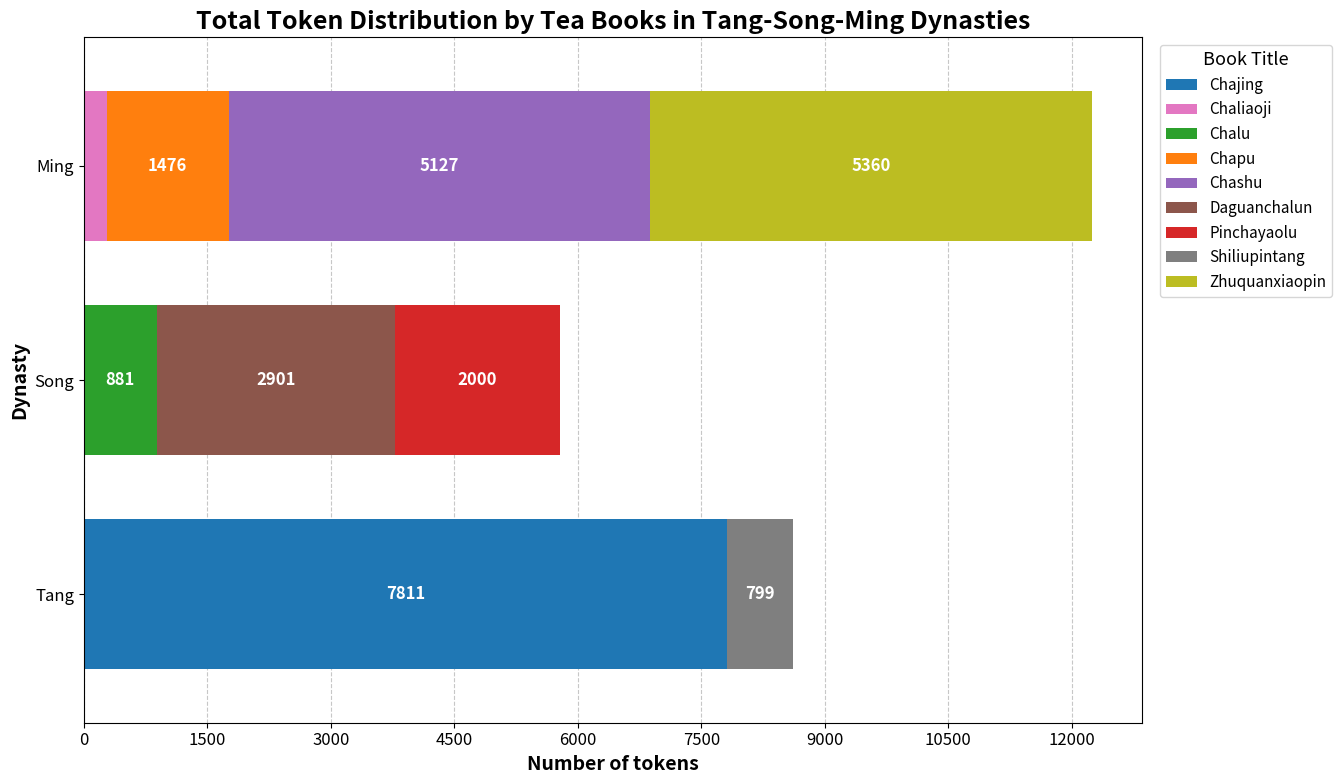

Write the Python code that produced this figure.
# -*- coding: utf-8 -*-
"""Total Token Distribution by Tea Books in Tang, Song, and Ming Dynasties.ipynb

Automatically generated by Colab.

Original file is located at
    https://colab.research.google.com/drive/19sQh4-OC6upztP4fQWHcCcnuVisjU5xj
"""

import pandas as pd
import matplotlib.pyplot as plt
import numpy as np
from matplotlib.ticker import MaxNLocator

# Create the DataFrame from your data
data = pd.DataFrame([
    # Tang Dynasty
    {"Dynasty": "Tang", "BookTitle": "Chajing", "ChapterTitle": "The Origin of Tea", "TokenCount": 364},
    {"Dynasty": "Tang", "BookTitle": "Chajing", "ChapterTitle": "The Tools for Tea Production", "TokenCount": 615},
    {"Dynasty": "Tang", "BookTitle": "Chajing", "ChapterTitle": "The Manufacturing of Tea", "TokenCount": 381},
    {"Dynasty": "Tang", "BookTitle": "Chajing", "ChapterTitle": "The Utensils for Tea", "TokenCount": 1847},
    {"Dynasty": "Tang", "BookTitle": "Chajing", "ChapterTitle": "The Brewing of Tea", "TokenCount": 813},
    {"Dynasty": "Tang", "BookTitle": "Chajing", "ChapterTitle": "The Drinking of Tea", "TokenCount": 481},
    {"Dynasty": "Tang", "BookTitle": "Chajing", "ChapterTitle": "The Stories about Tea", "TokenCount": 2805},
    {"Dynasty": "Tang", "BookTitle": "Chajing", "ChapterTitle": "The Origins of Tea Producing Areas", "TokenCount": 218},
    {"Dynasty": "Tang", "BookTitle": "Chajing", "ChapterTitle": "The Essentials of Tea", "TokenCount": 287},
    {"Dynasty": "Tang", "BookTitle": "Shiliupintang", "ChapterTitle": "The First Grade: De Yi Tang", "TokenCount": 60},
    {"Dynasty": "Tang", "BookTitle": "Shiliupintang", "ChapterTitle": "The Second Grade: Ying Tang", "TokenCount": 34},
    {"Dynasty": "Tang", "BookTitle": "Shiliupintang", "ChapterTitle": "The Third Grade: Bai Shou Tang", "TokenCount": 63},
    {"Dynasty": "Tang", "BookTitle": "Shiliupintang", "ChapterTitle": "The Fourth Grade: Zhong Tang", "TokenCount": 65},
    {"Dynasty": "Tang", "BookTitle": "Shiliupintang", "ChapterTitle": "The Fifth Grade: Duan Mai Tang", "TokenCount": 67},
    {"Dynasty": "Tang", "BookTitle": "Shiliupintang", "ChapterTitle": "The Sixth Grade: Da Zhuang Tang", "TokenCount": 63},
    {"Dynasty": "Tang", "BookTitle": "Shiliupintang", "ChapterTitle": "The Seventh Grade: Fu Gui Tang", "TokenCount": 55},
    {"Dynasty": "Tang", "BookTitle": "Shiliupintang", "ChapterTitle": "The Eighth Grade: Xiu Bi Tang", "TokenCount": 34},
    {"Dynasty": "Tang", "BookTitle": "Shiliupintang", "ChapterTitle": "The Ninth Grade: Yan Yi Tang", "TokenCount": 50},
    {"Dynasty": "Tang", "BookTitle": "Shiliupintang", "ChapterTitle": "The Tenth Grade: Chan Kou Tang", "TokenCount": 48},
    {"Dynasty": "Tang", "BookTitle": "Shiliupintang", "ChapterTitle": "The Eleventh Grade: Jian Jia Tang", "TokenCount": 49},
    {"Dynasty": "Tang", "BookTitle": "Shiliupintang", "ChapterTitle": "The Twelfth Grade: Fa Lv Tang", "TokenCount": 52},
    {"Dynasty": "Tang", "BookTitle": "Shiliupintang", "ChapterTitle": "The Thirteenth Grade: Yi Mian Tang", "TokenCount": 43},
    {"Dynasty": "Tang", "BookTitle": "Shiliupintang", "ChapterTitle": "The Fourteenth Grade: Xiao Tang", "TokenCount": 30},
    {"Dynasty": "Tang", "BookTitle": "Shiliupintang", "ChapterTitle": "The Fifteenth Grade: Zei Tang", "TokenCount": 39},
    {"Dynasty": "Tang", "BookTitle": "Shiliupintang", "ChapterTitle": "The Sixteenth Grade: Mo Tang", "TokenCount": 47},

    # Song Dynasty
    {"Dynasty": "Song", "BookTitle": "Daguanchalun", "ChapterTitle": "Real estate", "TokenCount": 77},
    {"Dynasty": "Song", "BookTitle": "Daguanchalun", "ChapterTitle": "Timing", "TokenCount": 108},
    {"Dynasty": "Song", "BookTitle": "Daguanchalun", "ChapterTitle": "Selection and picking", "TokenCount": 120},
    {"Dynasty": "Song", "BookTitle": "Daguanchalun", "ChapterTitle": "Steaming and pressing", "TokenCount": 91},
    {"Dynasty": "Song", "BookTitle": "Daguanchalun", "ChapterTitle": "Manufacturing", "TokenCount": 96},
    {"Dynasty": "Song", "BookTitle": "Daguanchalun", "ChapterTitle": "Appraisal and discrimination", "TokenCount": 230},
    {"Dynasty": "Song", "BookTitle": "Daguanchalun", "ChapterTitle": "White tea", "TokenCount": 133},
    {"Dynasty": "Song", "BookTitle": "Daguanchalun", "ChapterTitle": "Grinding with a sieve", "TokenCount": 151},
    {"Dynasty": "Song", "BookTitle": "Daguanchalun", "ChapterTitle": "Tea bowl", "TokenCount": 102},
    {"Dynasty": "Song", "BookTitle": "Daguanchalun", "ChapterTitle": "Tea whisk", "TokenCount": 69},
    {"Dynasty": "Song", "BookTitle": "Daguanchalun", "ChapterTitle": "Bottle", "TokenCount": 86},
    {"Dynasty": "Song", "BookTitle": "Daguanchalun", "ChapterTitle": "Spoon", "TokenCount": 43},
    {"Dynasty": "Song", "BookTitle": "Daguanchalun", "ChapterTitle": "Water", "TokenCount": 130},
    {"Dynasty": "Song", "BookTitle": "Daguanchalun", "ChapterTitle": "Infusion", "TokenCount": 473},
    {"Dynasty": "Song", "BookTitle": "Daguanchalun", "ChapterTitle": "Taste", "TokenCount": 122},
    {"Dynasty": "Song", "BookTitle": "Daguanchalun", "ChapterTitle": "Smell", "TokenCount": 66},
    {"Dynasty": "Song", "BookTitle": "Daguanchalun", "ChapterTitle": "Color", "TokenCount": 102},
    {"Dynasty": "Song", "BookTitle": "Daguanchalun", "ChapterTitle": "Storage and roasting", "TokenCount": 228},
    {"Dynasty": "Song", "BookTitle": "Daguanchalun", "ChapterTitle": "Product name", "TokenCount": 190},
    {"Dynasty": "Song", "BookTitle": "Daguanchalun", "ChapterTitle": "External roasting", "TokenCount": 284},
    {"Dynasty": "Song", "BookTitle": "Chalu", "ChapterTitle": "Color", "TokenCount": 91},
    {"Dynasty": "Song", "BookTitle": "Chalu", "ChapterTitle": "Smell", "TokenCount": 61},
    {"Dynasty": "Song", "BookTitle": "Chalu", "ChapterTitle": "Taste", "TokenCount": 69},
    {"Dynasty": "Song", "BookTitle": "Chalu", "ChapterTitle": "Stored tea", "TokenCount": 63},
    {"Dynasty": "Song", "BookTitle": "Chalu", "ChapterTitle": "Roasted tea", "TokenCount": 61},
    {"Dynasty": "Song", "BookTitle": "Chalu", "ChapterTitle": "Milled tea", "TokenCount": 37},
    {"Dynasty": "Song", "BookTitle": "Chalu", "ChapterTitle": "Sieved tea", "TokenCount": 11},
    {"Dynasty": "Song", "BookTitle": "Chalu", "ChapterTitle": "Waiting for the water to boil", "TokenCount": 49},
    {"Dynasty": "Song", "BookTitle": "Chalu", "ChapterTitle": "Heating the tea bowl", "TokenCount": 18},
    {"Dynasty": "Song", "BookTitle": "Chalu", "ChapterTitle": "Making powdered tea", "TokenCount": 105},
    {"Dynasty": "Song", "BookTitle": "Chalu", "ChapterTitle": "Tea roasting oven", "TokenCount": 55},
    {"Dynasty": "Song", "BookTitle": "Chalu", "ChapterTitle": "Tea basket", "TokenCount": 27},
    {"Dynasty": "Song", "BookTitle": "Chalu", "ChapterTitle": "Anvil and mallet", "TokenCount": 25},
    {"Dynasty": "Song", "BookTitle": "Chalu", "ChapterTitle": "Tea lock", "TokenCount": 14},
    {"Dynasty": "Song", "BookTitle": "Chalu", "ChapterTitle": "Tea mill", "TokenCount": 28},
    {"Dynasty": "Song", "BookTitle": "Chalu", "ChapterTitle": "Tea sieve", "TokenCount": 30},
    {"Dynasty": "Song", "BookTitle": "Chalu", "ChapterTitle": "Tea bowl", "TokenCount": 68},
    {"Dynasty": "Song", "BookTitle": "Chalu", "ChapterTitle": "Tea spoon", "TokenCount": 33},
    {"Dynasty": "Song", "BookTitle": "Chalu", "ChapterTitle": "Hot water bottle", "TokenCount": 36},
    {"Dynasty": "Song", "BookTitle": "Pinchayaolu", "ChapterTitle": "General Introduction", "TokenCount": 316},
    {"Dynasty": "Song", "BookTitle": "Pinchayaolu", "ChapterTitle": "Picking and manufacturing at an improper time", "TokenCount": 188},
    {"Dynasty": "Song", "BookTitle": "Pinchayaolu", "ChapterTitle": "Mixing in white lotuses and stolen leaves", "TokenCount": 189},
    {"Dynasty": "Song", "BookTitle": "Pinchayaolu", "ChapterTitle": "Adding impurities", "TokenCount": 139},
    {"Dynasty": "Song", "BookTitle": "Pinchayaolu", "ChapterTitle": "Insufficient steaming", "TokenCount": 89},
    {"Dynasty": "Song", "BookTitle": "Pinchayaolu", "ChapterTitle": "Over-steaming", "TokenCount": 77},
    {"Dynasty": "Song", "BookTitle": "Pinchayaolu", "ChapterTitle": "Burnt pot", "TokenCount": 63},
    {"Dynasty": "Song", "BookTitle": "Pinchayaolu", "ChapterTitle": "Pressed yellow", "TokenCount": 129},
    {"Dynasty": "Song", "BookTitle": "Pinchayaolu", "ChapterTitle": "Soaked paste", "TokenCount": 70},
    {"Dynasty": "Song", "BookTitle": "Pinchayaolu", "ChapterTitle": "Damaged roasting", "TokenCount": 115},
    {"Dynasty": "Song", "BookTitle": "Pinchayaolu", "ChapterTitle": "Distinguishing the sources of the gully and the Shaxi River", "TokenCount": 331},
    {"Dynasty": "Song", "BookTitle": "Pinchayaolu", "ChapterTitle": "Post-discussion", "TokenCount": 294},

    # Ming Dynasty
    {"Dynasty": "Ming", "BookTitle": "Chapu", "ChapterTitle": "Tasting tea", "TokenCount": 99},
    {"Dynasty": "Ming", "BookTitle": "Chapu", "ChapterTitle": "Collecting tea", "TokenCount": 157},
    {"Dynasty": "Ming", "BookTitle": "Chapu", "ChapterTitle": "Making powdered tea", "TokenCount": 127},
    {"Dynasty": "Ming", "BookTitle": "Chapu", "ChapterTitle": "Method of making scented tea by fumigation", "TokenCount": 71},
    {"Dynasty": "Ming", "BookTitle": "Chapu", "ChapterTitle": "Tea stove", "TokenCount": 98},
    {"Dynasty": "Ming", "BookTitle": "Chapu", "ChapterTitle": "Tea pet", "TokenCount": 165},
    {"Dynasty": "Ming", "BookTitle": "Chapu", "ChapterTitle": "Tea grinder", "TokenCount": 26},
    {"Dynasty": "Ming", "BookTitle": "Chapu", "ChapterTitle": "Tea roller", "TokenCount": 28},
    {"Dynasty": "Ming", "BookTitle": "Chapu", "ChapterTitle": "Tea sieve", "TokenCount": 22},
    {"Dynasty": "Ming", "BookTitle": "Chapu", "ChapterTitle": "Tea stand", "TokenCount": 31},
    {"Dynasty": "Ming", "BookTitle": "Chapu", "ChapterTitle": "Tea spoon", "TokenCount": 91},
    {"Dynasty": "Ming", "BookTitle": "Chapu", "ChapterTitle": "Tea whisk", "TokenCount": 43},
    {"Dynasty": "Ming", "BookTitle": "Chapu", "ChapterTitle": "Tea bowl", "TokenCount": 58},
    {"Dynasty": "Ming", "BookTitle": "Chapu", "ChapterTitle": "Tea bottle", "TokenCount": 92},
    {"Dynasty": "Ming", "BookTitle": "Chapu", "ChapterTitle": "Method of boiling soup for tea", "TokenCount": 59},
    {"Dynasty": "Ming", "BookTitle": "Chapu", "ChapterTitle": "Tasting water", "TokenCount": 309},
    {"Dynasty": "Ming", "BookTitle": "Chashu", "ChapterTitle": "Producing tea", "TokenCount": 673},
    {"Dynasty": "Ming", "BookTitle": "Chashu", "ChapterTitle": "Ancient and modern production methods", "TokenCount": 147},
    {"Dynasty": "Ming", "BookTitle": "Chashu", "ChapterTitle": "Picking", "TokenCount": 252},
    {"Dynasty": "Ming", "BookTitle": "Chashu", "ChapterTitle": "Frying tea", "TokenCount": 315},
    {"Dynasty": "Ming", "BookTitle": "Chashu", "ChapterTitle": "Production method in Jiezhong", "TokenCount": 122},
    {"Dynasty": "Ming", "BookTitle": "Chashu", "ChapterTitle": "Collecting", "TokenCount": 95},
    {"Dynasty": "Ming", "BookTitle": "Chashu", "ChapterTitle": "Storing", "TokenCount": 277},
    {"Dynasty": "Ming", "BookTitle": "Chashu", "ChapterTitle": "Taking", "TokenCount": 132},
    {"Dynasty": "Ming", "BookTitle": "Chashu", "ChapterTitle": "Wrapping", "TokenCount": 62},
    {"Dynasty": "Ming", "BookTitle": "Chashu", "ChapterTitle": "Daily storage and use", "TokenCount": 74},
    {"Dynasty": "Ming", "BookTitle": "Chashu", "ChapterTitle": "Selecting water", "TokenCount": 319},
    {"Dynasty": "Ming", "BookTitle": "Chashu", "ChapterTitle": "Storing water", "TokenCount": 114},
    {"Dynasty": "Ming", "BookTitle": "Chashu", "ChapterTitle": "Scooping water", "TokenCount": 34},
    {"Dynasty": "Ming", "BookTitle": "Chashu", "ChapterTitle": "Water boiling device", "TokenCount": 83},
    {"Dynasty": "Ming", "BookTitle": "Chashu", "ChapterTitle": "Heat control", "TokenCount": 89},
    {"Dynasty": "Ming", "BookTitle": "Chashu", "ChapterTitle": "Cooking and brewing", "TokenCount": 154},
    {"Dynasty": "Ming", "BookTitle": "Chashu", "ChapterTitle": "Weighing", "TokenCount": 63},
    {"Dynasty": "Ming", "BookTitle": "Chashu", "ChapterTitle": "Condition of the soup", "TokenCount": 69},
    {"Dynasty": "Ming", "BookTitle": "Chashu", "ChapterTitle": "Pouring into the cup", "TokenCount": 357},
    {"Dynasty": "Ming", "BookTitle": "Chashu", "ChapterTitle": "Washing", "TokenCount": 136},
    {"Dynasty": "Ming", "BookTitle": "Chashu", "ChapterTitle": "Drinking and sipping", "TokenCount": 162},
    {"Dynasty": "Ming", "BookTitle": "Chashu", "ChapterTitle": "Guests discussing", "TokenCount": 127},
    {"Dynasty": "Ming", "BookTitle": "Chashu", "ChapterTitle": "Tea place", "TokenCount": 160},
    {"Dynasty": "Ming", "BookTitle": "Chashu", "ChapterTitle": "Washing tea", "TokenCount": 150},
    {"Dynasty": "Ming", "BookTitle": "Chashu", "ChapterTitle": "Boy servant", "TokenCount": 175},
    {"Dynasty": "Ming", "BookTitle": "Chashu", "ChapterTitle": "Traveling", "TokenCount": 125},
    {"Dynasty": "Ming", "BookTitle": "Chashu", "ChapterTitle": "Expediency", "TokenCount": 135},
    {"Dynasty": "Ming", "BookTitle": "Chashu", "ChapterTitle": "Hulin water", "TokenCount": 119},
    {"Dynasty": "Ming", "BookTitle": "Chashu", "ChapterTitle": "Appropriate moderation", "TokenCount": 138},
    {"Dynasty": "Ming", "BookTitle": "Chashu", "ChapterTitle": "Debating", "TokenCount": 110},
    {"Dynasty": "Ming", "BookTitle": "Chashu", "ChapterTitle": "Investigating the origin", "TokenCount": 159},
    {"Dynasty": "Ming", "BookTitle": "Chaliaoji", "ChapterTitle": "Solitary Tasting", "TokenCount": 39},
    {"Dynasty": "Ming", "BookTitle": "Chaliaoji", "ChapterTitle": "Evaluating Spring", "TokenCount": 46},
    {"Dynasty": "Ming", "BookTitle": "Chaliaoji", "ChapterTitle": "Brewing Technique", "TokenCount": 79},
    {"Dynasty": "Ming", "BookTitle": "Chaliaoji", "ChapterTitle": "Tea Appreciation", "TokenCount": 33},
    {"Dynasty": "Ming", "BookTitle": "Chaliaoji", "ChapterTitle": "Optimal Tea Moment", "TokenCount": 30},
    {"Dynasty": "Ming", "BookTitle": "Chaliaoji", "ChapterTitle": "Tea Companion", "TokenCount": 26},
    {"Dynasty": "Ming", "BookTitle": "Chaliaoji", "ChapterTitle": "Tea's Meritorious Effects", "TokenCount": 27},
    {"Dynasty": "Ming", "BookTitle": "Zhuquanxiaopin", "ChapterTitle": "Source Spring", "TokenCount": 334},
    {"Dynasty": "Ming", "BookTitle": "Zhuquanxiaopin", "ChapterTitle": "Stone-filtered Stream", "TokenCount": 483},
    {"Dynasty": "Ming", "BookTitle": "Zhuquanxiaopin", "ChapterTitle": "Crystalline Chill", "TokenCount": 353},
    {"Dynasty": "Ming", "BookTitle": "Zhuquanxiaopin", "ChapterTitle": "Sweet Smell", "TokenCount": 341},
    {"Dynasty": "Ming", "BookTitle": "Zhuquanxiaopin", "ChapterTitle": "Tea-optimal Water", "TokenCount": 1594},
    {"Dynasty": "Ming", "BookTitle": "Zhuquanxiaopin", "ChapterTitle": "Divine Water", "TokenCount": 511},
    {"Dynasty": "Ming", "BookTitle": "Zhuquanxiaopin", "ChapterTitle": "Exceptional Springs", "TokenCount": 354},
    {"Dynasty": "Ming", "BookTitle": "Zhuquanxiaopin", "ChapterTitle": "River Waters", "TokenCount": 237},
    {"Dynasty": "Ming", "BookTitle": "Zhuquanxiaopin", "ChapterTitle": "Well Waters", "TokenCount": 287},
    {"Dynasty": "Ming", "BookTitle": "Zhuquanxiaopin", "ChapterTitle": "Epilogue on Waters", "TokenCount": 866},
])

# Define a color palette that matches the image you shared
colors = {
    'Chajing': '#1f77b4',         # blue
    'Shiliupintang': '#7f7f7f',   # gray
    'Daguanchalun': '#8c564b',    # brown
    'Chalu': '#2ca02c',           # green
    'Pinchayaolu': '#d62728',     # pink/red
    'Chapu': '#ff7f0e',           # orange
    'Chashu': '#9467bd',          # purple
    'Chaliaoji': '#e377c2',       # light pink
    'Zhuquanxiaopin': '#bcbd22'   # yellowish green
}

# Set a specific order for the dynasties (chronological)
dynasty_order = ['Tang', 'Song', 'Ming']

def create_dynasty_book_tokens_chart():
    # 将朝代转换为有序分类变量，确保正确的排序
    data['Dynasty'] = pd.Categorical(data['Dynasty'], categories=dynasty_order, ordered=True)

    # 使用 groupby 先汇总数据，再进行透视
    grouped_data = data.groupby(['Dynasty', 'BookTitle'])['TokenCount'].sum().reset_index()

    # 确保分组数据也使用相同的分类变量
    grouped_data['Dynasty'] = pd.Categorical(grouped_data['Dynasty'], categories=dynasty_order, ordered=True)

    # 按朝代顺序排序
    grouped_data = grouped_data.sort_values('Dynasty')

    # 然后创建透视表
    growth_df = grouped_data.pivot(index='Dynasty', columns='BookTitle', values='TokenCount')

    # 设置通用字体，避免找不到的问题
    plt.rcParams['font.family'] = 'sans-serif'
    plt.rcParams['font.size'] = 12

    # 创建图表
    fig, ax = plt.subplots(figsize=(16, 8))

    # 绘制堆叠条形图，并使用自定义颜色
    growth_df.plot.barh(stacked=True, ax=ax, width=0.7, color=[colors.get(col, '#333333') for col in growth_df.columns])

    # 添加标签和标题
    ax.set_xlabel('Number of tokens', fontweight='bold', fontsize=14)
    ax.set_ylabel('Dynasty', fontweight='bold', fontsize=14)
    ax.set_title('Total Token Distribution by Tea Books in Tang-Song-Ming Dynasties',
                fontweight='bold', fontsize=18)

    # 调整图例位置到图的外部右侧，避免与条形图重叠
    ax.legend(title='Book Title',
             loc='upper left',
             bbox_to_anchor=(1.01, 1.0),
             fontsize=11,
             title_fontsize=13)

    # 调整布局，给图例留出足够空间
    plt.tight_layout(rect=[0, 0, 0.85, 1])

    # 美化网格线
    ax.grid(axis='x', linestyle='--', alpha=0.7)
    ax.set_axisbelow(True)

    # 调整x轴刻度的间距
    ax.xaxis.set_major_locator(MaxNLocator(10))

    # 添加数据标签到每个部分
    for i, dynasty in enumerate(growth_df.index):
        xpos = 0
        for col in growth_df.columns:
            if pd.notna(growth_df.loc[dynasty, col]) and growth_df.loc[dynasty, col] > 0:
                value = growth_df.loc[dynasty, col]
                # 只给宽度足够的部分添加标签
                if value > 500:  # 只给宽度大于500的部分添加标签，避免拥挤
                    ax.text(xpos + value/2, i, f'{int(value)}',
                           ha='center', va='center', fontweight='bold', color='white')
                xpos += value

    # 显示图表
    plt.show()

    # 尝试保存到/tmp目录（如果需要的话）
    try:
        plt.savefig('/tmp/tea_books_tokens_per_dynasty.png', dpi=300, bbox_inches='tight')
        print("图表已保存到 /tmp/tea_books_tokens_per_dynasty.png")
    except Exception as e:
        print(f"保存图表时出错: {e}")

    return fig

# 执行函数并显示图表
fig = create_dynasty_book_tokens_chart()
